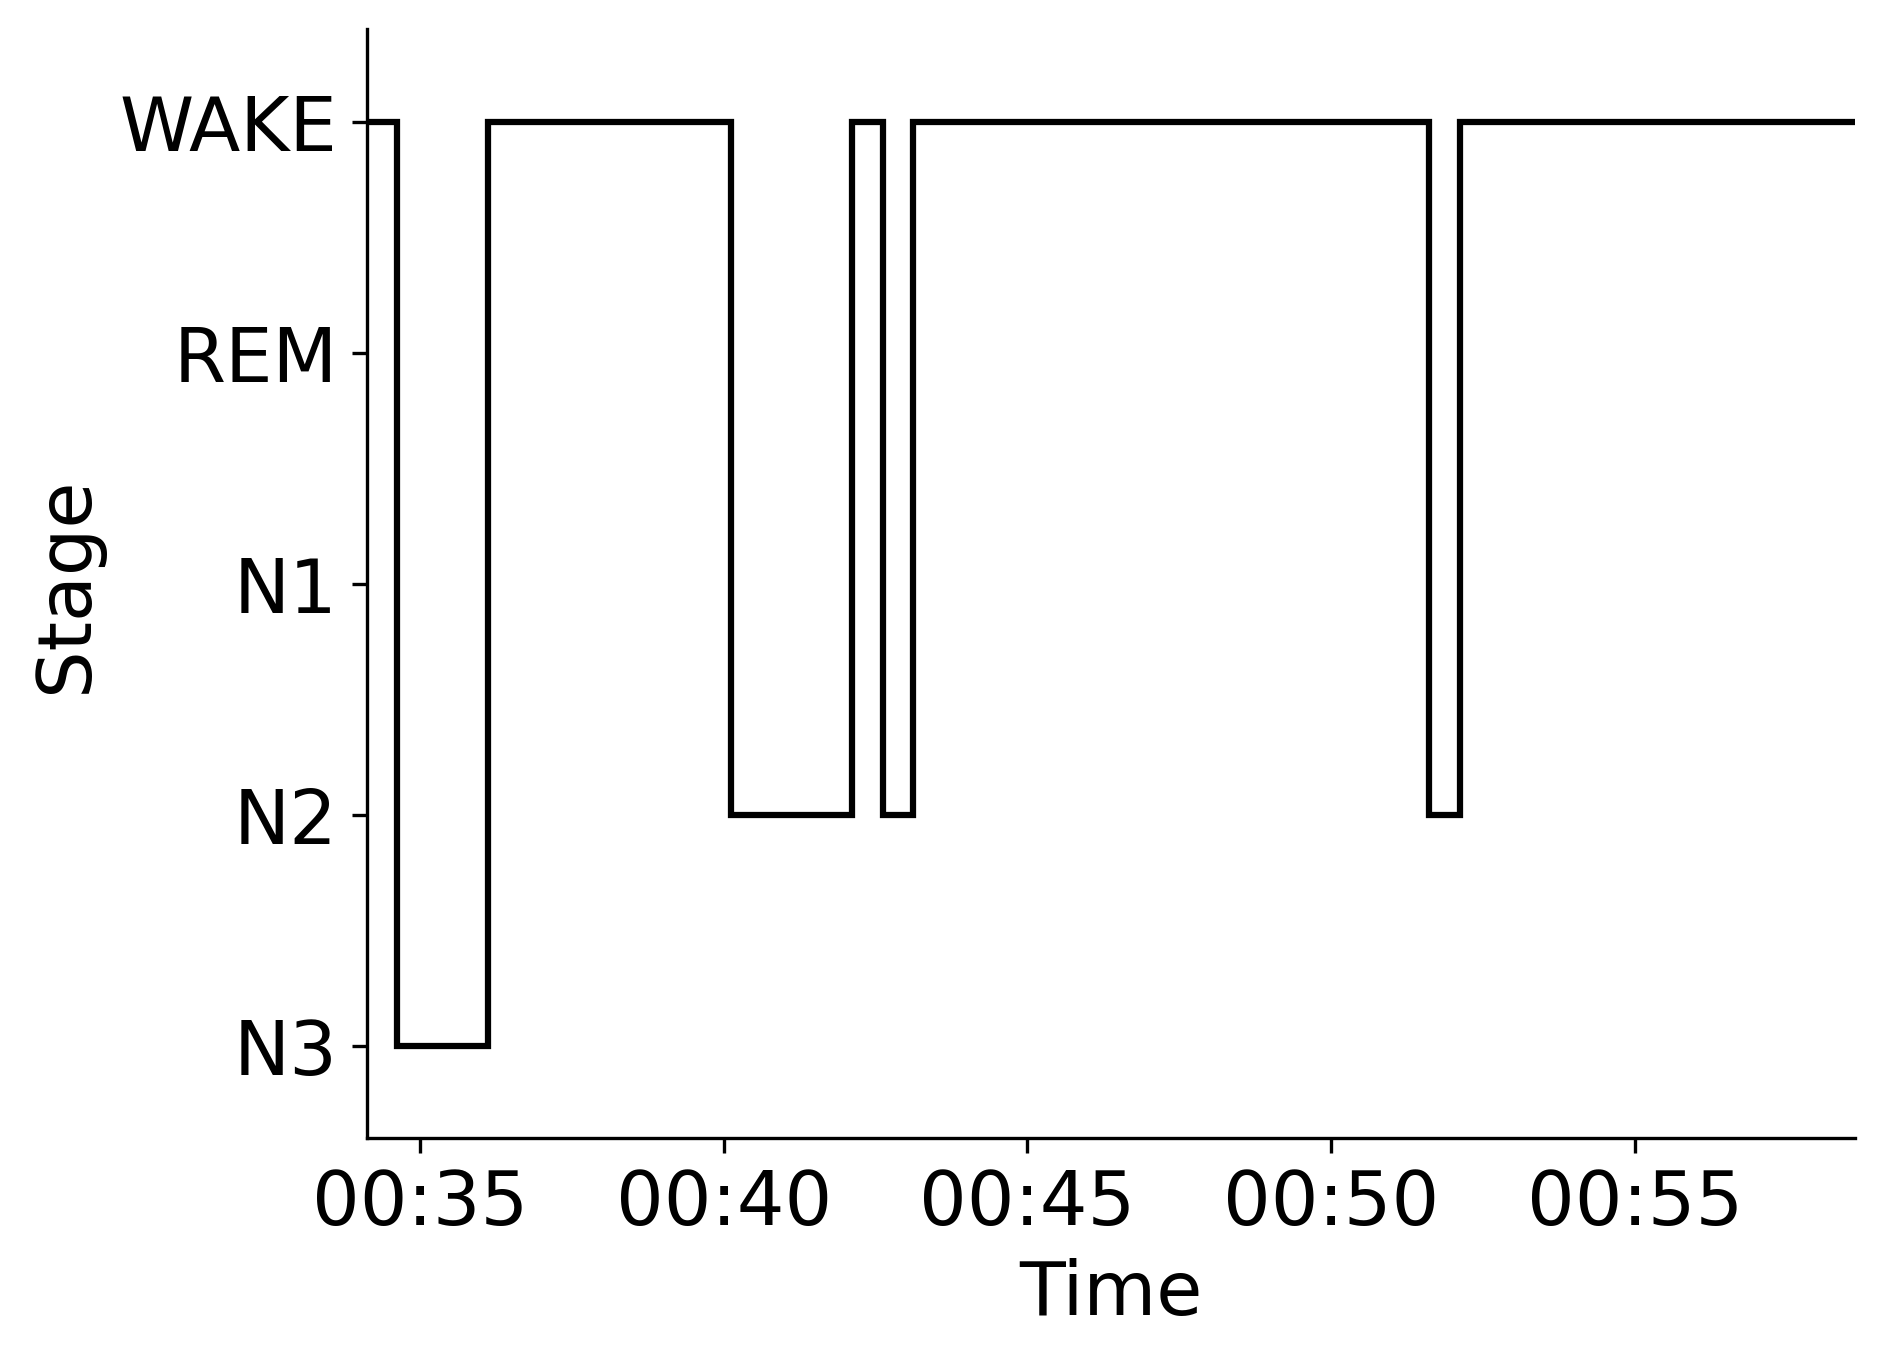

The table this chart was drawn from, first rows:
Epoch, Subject, Session, Recording, RecordingEpoch, Time, Stage
0, sub-00056, ses-2, sub-00056_ses-2_task-sleep_acq-20160922T…, 0, 2016-09-22 00:34:07.134527+00:00, WAKE
1, sub-00056, ses-2, sub-00056_ses-2_task-sleep_acq-20160922T…, 1, 2016-09-22 00:34:37.134527+00:00, N3
2, sub-00056, ses-2, sub-00056_ses-2_task-sleep_acq-20160922T…, 2, 2016-09-22 00:35:07.134527+00:00, N3
3, sub-00056, ses-2, sub-00056_ses-2_task-sleep_acq-20160922T…, 3, 2016-09-22 00:35:37.134527+00:00, N3
4, sub-00056, ses-2, sub-00056_ses-2_task-sleep_acq-20160922T…, 4, 2016-09-22 00:36:07.134527+00:00, WAKE
5, sub-00056, ses-2, sub-00056_ses-2_task-sleep_acq-20160922T…, 5, 2016-09-22 00:36:37.134527+00:00, WAKE
6, sub-00056, ses-2, sub-00056_ses-2_task-sleep_acq-20160922T…, 6, 2016-09-22 00:37:07.134527+00:00, WAKE
7, sub-00056, ses-2, sub-00056_ses-2_task-sleep_acq-20160922T…, 7, 2016-09-22 00:37:37.134527+00:00, WAKE
8, sub-00056, ses-2, sub-00056_ses-2_task-sleep_acq-20160922T…, 8, 2016-09-22 00:38:07.134527+00:00, WAKE
9, sub-00056, ses-2, sub-00056_ses-2_task-sleep_acq-20160922T…, 9, 2016-09-22 00:38:37.134527+00:00, WAKE
10, sub-00056, ses-2, sub-00056_ses-2_task-sleep_acq-20160922T…, 10, 2016-09-22 00:39:07.134527+00:00, WAKE
11, sub-00056, ses-2, sub-00056_ses-2_task-sleep_acq-20160922T…, 11, 2016-09-22 00:39:37.134527+00:00, WAKE
12, sub-00056, ses-2, sub-00056_ses-2_task-sleep_acq-20160922T…, 12, 2016-09-22 00:40:07.134527+00:00, N2
13, sub-00056, ses-2, sub-00056_ses-2_task-sleep_acq-20160922T…, 13, 2016-09-22 00:40:37.134527+00:00, N2
14, sub-00056, ses-2, sub-00056_ses-2_task-sleep_acq-20160922T…, 14, 2016-09-22 00:41:07.134527+00:00, N2
15, sub-00056, ses-2, sub-00056_ses-2_task-sleep_acq-20160922T…, 15, 2016-09-22 00:41:37.134527+00:00, N2
16, sub-00056, ses-2, sub-00056_ses-2_task-sleep_acq-20160922T…, 16, 2016-09-22 00:42:07.134527+00:00, WAKE
17, sub-00056, ses-2, sub-00056_ses-2_task-sleep_acq-20160922T…, 17, 2016-09-22 00:42:37.134527+00:00, N2
18, sub-00056, ses-2, sub-00056_ses-2_task-sleep_acq-20160922T…, 18, 2016-09-22 00:43:07.134527+00:00, WAKE
19, sub-00056, ses-2, sub-00056_ses-2_task-sleep_acq-20160922T…, 19, 2016-09-22 00:43:37.134527+00:00, WAKE
20, sub-00056, ses-2, sub-00056_ses-2_task-sleep_acq-20160922T…, 20, 2016-09-22 00:44:07.134527+00:00, WAKE
21, sub-00056, ses-2, sub-00056_ses-2_task-sleep_acq-20160922T…, 21, 2016-09-22 00:44:37.134527+00:00, WAKE
22, sub-00056, ses-2, sub-00056_ses-2_task-sleep_acq-20160922T…, 22, 2016-09-22 00:45:07.134527+00:00, WAKE
23, sub-00056, ses-2, sub-00056_ses-2_task-sleep_acq-20160922T…, 23, 2016-09-22 00:45:37.134527+00:00, WAKE
24, sub-00056, ses-2, sub-00056_ses-2_task-sleep_acq-20160922T…, 24, 2016-09-22 00:46:07.134527+00:00, WAKE
25, sub-00056, ses-2, sub-00056_ses-2_task-sleep_acq-20160922T…, 25, 2016-09-22 00:46:37.134527+00:00, WAKE
26, sub-00056, ses-2, sub-00056_ses-2_task-sleep_acq-20160922T…, 26, 2016-09-22 00:47:07.134527+00:00, WAKE
27, sub-00056, ses-2, sub-00056_ses-2_task-sleep_acq-20160922T…, 27, 2016-09-22 00:47:37.134527+00:00, WAKE
28, sub-00056, ses-2, sub-00056_ses-2_task-sleep_acq-20160922T…, 28, 2016-09-22 00:48:07.134527+00:00, WAKE
29, sub-00056, ses-2, sub-00056_ses-2_task-sleep_acq-20160922T…, 29, 2016-09-22 00:48:37.134527+00:00, WAKE
30, sub-00056, ses-2, sub-00056_ses-2_task-sleep_acq-20160922T…, 30, 2016-09-22 00:49:07.134527+00:00, WAKE
31, sub-00056, ses-2, sub-00056_ses-2_task-sleep_acq-20160922T…, 31, 2016-09-22 00:49:37.134527+00:00, WAKE
32, sub-00056, ses-2, sub-00056_ses-2_task-sleep_acq-20160922T…, 32, 2016-09-22 00:50:07.134527+00:00, WAKE
33, sub-00056, ses-2, sub-00056_ses-2_task-sleep_acq-20160922T…, 33, 2016-09-22 00:50:37.134527+00:00, WAKE
34, sub-00056, ses-2, sub-00056_ses-2_task-sleep_acq-20160922T…, 34, 2016-09-22 00:51:07.134527+00:00, WAKE
35, sub-00056, ses-2, sub-00056_ses-2_task-sleep_acq-20160922T…, 35, 2016-09-22 00:51:37.134527+00:00, N2
36, sub-00056, ses-2, sub-00056_ses-2_task-sleep_acq-20160922T…, 36, 2016-09-22 00:52:07.134527+00:00, WAKE
37, sub-00056, ses-2, sub-00056_ses-2_task-sleep_acq-20160922T…, 37, 2016-09-22 00:52:37.134527+00:00, WAKE
38, sub-00056, ses-2, sub-00056_ses-2_task-sleep_acq-20160922T…, 38, 2016-09-22 00:53:07.134527+00:00, WAKE
39, sub-00056, ses-2, sub-00056_ses-2_task-sleep_acq-20160922T…, 39, 2016-09-22 00:53:37.134527+00:00, WAKE
40, sub-00056, ses-2, sub-00056_ses-2_task-sleep_acq-20160922T…, 40, 2016-09-22 00:54:07.134527+00:00, WAKE
41, sub-00056, ses-2, sub-00056_ses-2_task-sleep_acq-20160922T…, 41, 2016-09-22 00:54:37.134527+00:00, WAKE
42, sub-00056, ses-2, sub-00056_ses-2_task-sleep_acq-20160922T…, 42, 2016-09-22 00:55:07.134527+00:00, WAKE
43, sub-00056, ses-2, sub-00056_ses-2_task-sleep_acq-20160922T…, 43, 2016-09-22 00:55:37.134527+00:00, WAKE
44, sub-00056, ses-2, sub-00056_ses-2_task-sleep_acq-20160922T…, 44, 2016-09-22 00:56:07.134527+00:00, WAKE
45, sub-00056, ses-2, sub-00056_ses-2_task-sleep_acq-20160922T…, 45, 2016-09-22 00:56:37.134527+00:00, WAKE
46, sub-00056, ses-2, sub-00056_ses-2_task-sleep_acq-20160922T…, 46, 2016-09-22 00:57:07.134527+00:00, WAKE
47, sub-00056, ses-2, sub-00056_ses-2_task-sleep_acq-20160922T…, 47, 2016-09-22 00:57:37.134527+00:00, WAKE
48, sub-00056, ses-2, sub-00056_ses-2_task-sleep_acq-20160922T…, 48, 2016-09-22 00:58:07.134527+00:00, WAKE
